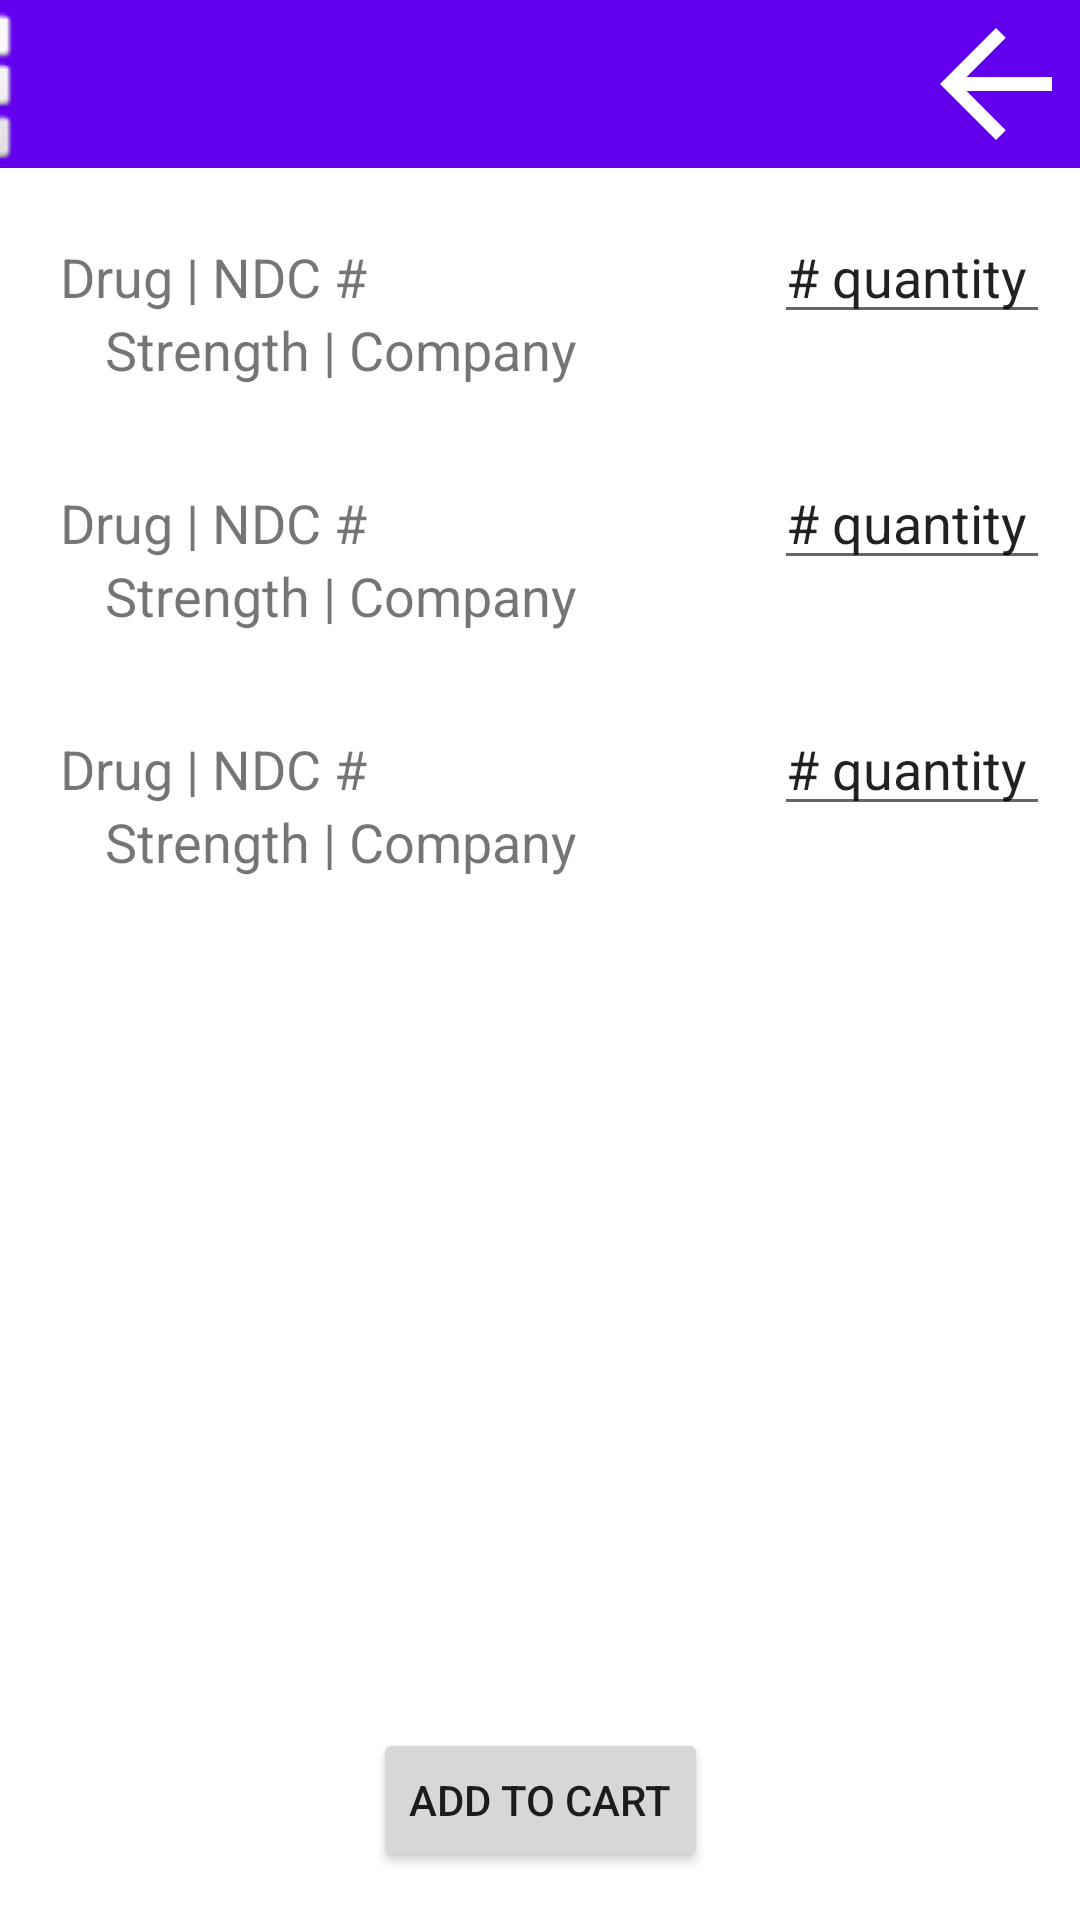

Produce the Android XML layout that renders to this screen, including the resource entries it uses.
<!-- AndroidManifest.xml: application theme Theme.SWEN444PharmacyManagerV2 -->
<!-- res/layout/fragment_ordering_list.xml -->
<?xml version="1.0" encoding="utf-8"?>
<androidx.constraintlayout.widget.ConstraintLayout xmlns:android="http://schemas.android.com/apk/res/android"
    xmlns:app="http://schemas.android.com/apk/res-auto"
    xmlns:tools="http://schemas.android.com/tools"
    android:id="@+id/frameLayout14"
    android:layout_width="match_parent"
    android:layout_height="match_parent"
    tools:context=".OrderingList">

    <Button
        android:id="@+id/btn_add_to_cart"
        android:layout_width="wrap_content"
        android:layout_height="wrap_content"
        android:layout_marginStart="160dp"
        android:layout_marginEnd="160dp"
        android:layout_marginBottom="16dp"
        android:text="Add to cart"
        app:layout_constraintBottom_toBottomOf="parent"
        app:layout_constraintEnd_toEndOf="parent"
        app:layout_constraintStart_toStartOf="parent" />

    <ScrollView
        android:layout_width="match_parent"
        android:layout_height="match_parent"
        android:layout_marginTop="60dp"
        app:layout_constraintBottom_toBottomOf="parent"
        app:layout_constraintEnd_toEndOf="parent"
        app:layout_constraintStart_toStartOf="parent"
        app:layout_constraintTop_toTopOf="parent">

        <LinearLayout
            android:id="@+id/drug_list"
            android:layout_width="match_parent"
            android:layout_height="wrap_content"
            android:orientation="vertical"
            android:paddingLeft="20dp">

            <LinearLayout
                android:layout_width="match_parent"
                android:layout_height="82dp"
                android:orientation="horizontal">

                <LinearLayout
                    android:layout_width="228dp"
                    android:layout_height="wrap_content"
                    android:orientation="vertical">

                    <TextView
                        android:layout_width="match_parent"
                        android:layout_height="wrap_content"
                        android:layout_marginTop="20dp"
                        android:text="Drug | NDC #"
                        android:textSize="18sp" />

                    <TextView
                        android:layout_width="match_parent"
                        android:layout_height="wrap_content"
                        android:layout_marginLeft="15dp"
                        android:text="Strength | Company"
                        android:textSize="18sp" />

                </LinearLayout>

                <EditText
                    android:layout_width="wrap_content"
                    android:layout_height="wrap_content"
                    android:layout_margin="10dp"
                    android:layout_weight="1"
                    android:ems="10"
                    android:inputType="textPersonName"
                    android:text="# quantity" />

            </LinearLayout>

            <LinearLayout
                android:layout_width="match_parent"
                android:layout_height="82dp"
                android:orientation="horizontal">

                <LinearLayout
                    android:layout_width="228dp"
                    android:layout_height="wrap_content"
                    android:orientation="vertical">

                    <TextView
                        android:layout_width="match_parent"
                        android:layout_height="wrap_content"
                        android:layout_marginTop="20dp"
                        android:text="Drug | NDC #"
                        android:textSize="18sp" />

                    <TextView
                        android:layout_width="match_parent"
                        android:layout_height="wrap_content"
                        android:layout_marginLeft="15dp"
                        android:text="Strength | Company"
                        android:textSize="18sp" />

                </LinearLayout>

                <EditText
                    android:layout_width="wrap_content"
                    android:layout_height="wrap_content"
                    android:layout_margin="10dp"
                    android:layout_weight="1"
                    android:ems="10"
                    android:inputType="textPersonName"
                    android:text="# quantity" />

            </LinearLayout>

            <LinearLayout
                android:layout_width="match_parent"
                android:layout_height="82dp"
                android:orientation="horizontal">

                <LinearLayout
                    android:layout_width="228dp"
                    android:layout_height="wrap_content"
                    android:orientation="vertical">

                    <TextView
                        android:layout_width="match_parent"
                        android:layout_height="wrap_content"
                        android:layout_marginTop="20dp"
                        android:text="Drug | NDC #"
                        android:textSize="18sp" />

                    <TextView
                        android:layout_width="match_parent"
                        android:layout_height="wrap_content"
                        android:layout_marginLeft="15dp"
                        android:text="Strength | Company"
                        android:textSize="18sp" />

                </LinearLayout>

                <EditText
                    android:layout_width="wrap_content"
                    android:layout_height="wrap_content"
                    android:layout_margin="10dp"
                    android:layout_weight="1"
                    android:ems="10"
                    android:inputType="textPersonName"
                    android:text="# quantity" />

            </LinearLayout>

        </LinearLayout>
    </ScrollView>

    <androidx.appcompat.widget.Toolbar
        android:id="@+id/toolbar"
        android:layout_width="match_parent"
        android:layout_height="wrap_content"
        android:background="?attr/colorPrimary"
        android:minHeight="?attr/actionBarSize"
        android:theme="?attr/actionBarTheme"
        app:layout_constraintStart_toStartOf="parent"
        app:layout_constraintTop_toTopOf="parent" />

    <ImageView
        android:id="@+id/MenuImage"
        android:layout_width="56dp"
        android:layout_height="56dp"
        android:layout_marginEnd="355dp"
        android:src="@android:drawable/ic_dialog_dialer"
        app:layout_constraintEnd_toEndOf="parent"
        app:layout_constraintTop_toTopOf="parent" />

    <ImageView
        android:id="@+id/ordering_list_back_button"
        android:layout_width="56dp"
        android:layout_height="56dp"
        android:src="@drawable/abc_vector_test"
        app:layout_constraintEnd_toEndOf="parent"
        app:layout_constraintTop_toTopOf="parent" />

</androidx.constraintlayout.widget.ConstraintLayout>
<!-- resources referenced by this layout -->
<resources>
  <style name="Theme.SWEN444PharmacyManagerV2" parent="Theme.MaterialComponents.DayNight.DarkActionBar">
          
          <item name="colorPrimary">@color/purple_500</item>
          <item name="colorPrimaryVariant">@color/purple_700</item>
          <item name="colorOnPrimary">@color/white</item>
          
          <item name="colorSecondary">@color/teal_200</item>
          <item name="colorSecondaryVariant">@color/teal_700</item>
          <item name="colorOnSecondary">@color/black</item>
          
          <item name="android:statusBarColor" tools:targetApi="l">?attr/colorPrimaryVariant</item>
          
      </style>
  <!-- not gathered from this repository: default colours our renderer supplied (Android Studio template values) -->
  <color name="purple_500">#FF6200EE</color>
  <color name="purple_700">#FF3700B3</color>
  <color name="teal_200">#FF03DAC5</color>
  <color name="teal_700">#FF018786</color>
  <color name="black">#FF000000</color>
  <color name="white">#FFFFFFFF</color>
</resources>
